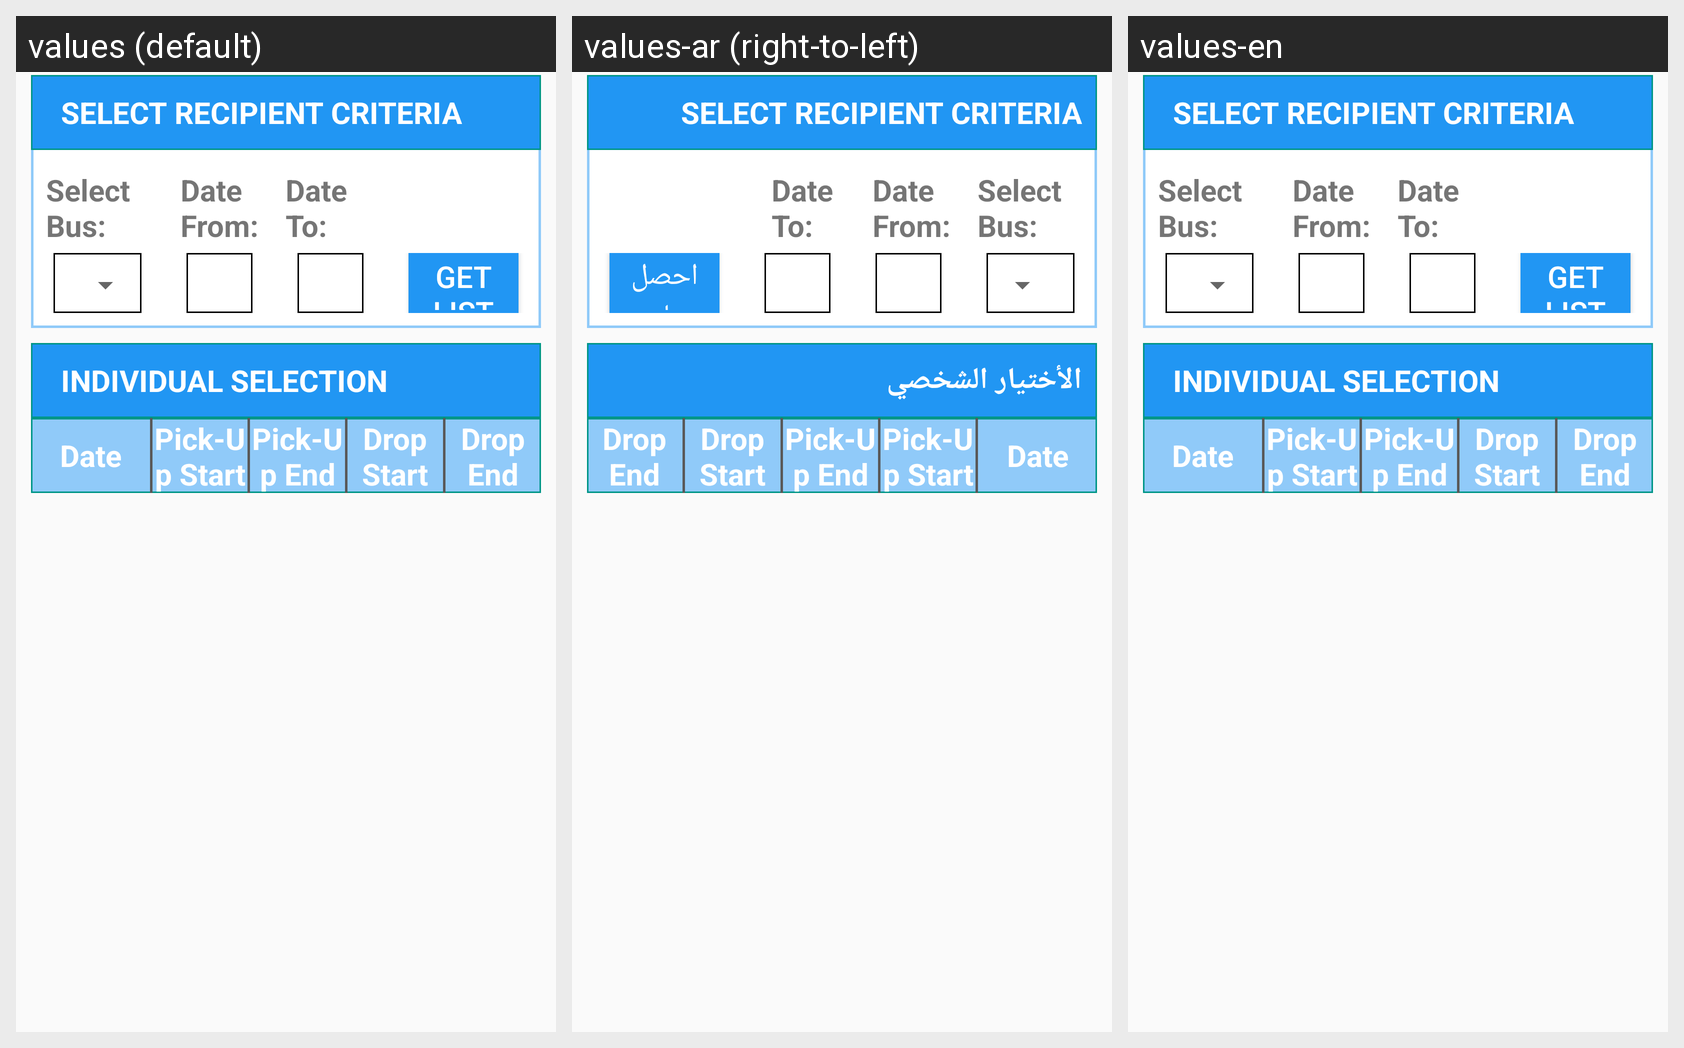

Translations of the strings shown on this Android screen, per locale in the grid:
Android screen res/layout/activity_arrival_depature_reports.xml rendered under 3 locales, left to right: values (default), values-ar (right-to-left), values-en. Device: Nexus 5 (rendered at 1080×1920; each locale shown at half size, 540×960, under a caption strip naming it); theme AppTheme.
Strings drawn on this screen, with the default value and each locale's value (text and hints the layout hard-codes, and strings that could not be matched under every locale, appear in the picture but are not listed):

stv_SELECT_RECIPIENT_CRITERIA
  values: SELECT RECIPIENT CRITERIA
  values-ar: SELECT RECIPIENT CRITERIA  [not translated; the default value is used]
  values-en: SELECT RECIPIENT CRITERIA  [not translated; the default value is used]

stv_select_bus_distance_by_vechile
  values: Select Bus:
  values-ar: Select Bus:  [not translated; the default value is used]
  values-en: Select Bus:  [not translated; the default value is used]

stv_from_date_distance_by_vechile
  values: Date From:
  values-ar: Date From:  [not translated; the default value is used]
  values-en: Date From:  [not translated; the default value is used]

stv_to_date_distance_by_vechile
  values: Date To:
  values-ar: Date To:  [not translated; the default value is used]
  values-en: Date To:  [not translated; the default value is used]

sb_get_list
  values: GET LIST
  values-ar: احصل على القائمة
  values-en: GET LIST

stv_individual_selection
  values: INDIVIDUAL SELECTION
  values-ar: الأختيار الشخصي
  values-en: INDIVIDUAL SELECTION

stv_date_distance_by_vechile
  values: Date
  values-ar: Date  [not translated; the default value is used]
  values-en: Date  [not translated; the default value is used]

stv_pick_up_start_arrival_depature
  values: Pick-Up Start Time
  values-ar: Pick-Up Start Time  [not translated; the default value is used]
  values-en: Pick-Up Start Time  [not translated; the default value is used]

stv_pick_up_end_arrival_depature
  values: Pick-Up End Time
  values-ar: Pick-Up End Time  [not translated; the default value is used]
  values-en: Pick-Up End Time  [not translated; the default value is used]

stv_drop_start_arrival_depature
  values: Drop Start Time
  values-ar: Drop Start Time  [not translated; the default value is used]
  values-en: Drop Start Time  [not translated; the default value is used]

stv_drop_end_arrival_depature
  values: Drop End Time
  values-ar: Drop End Time  [not translated; the default value is used]
  values-en: Drop End Time  [not translated; the default value is used]
